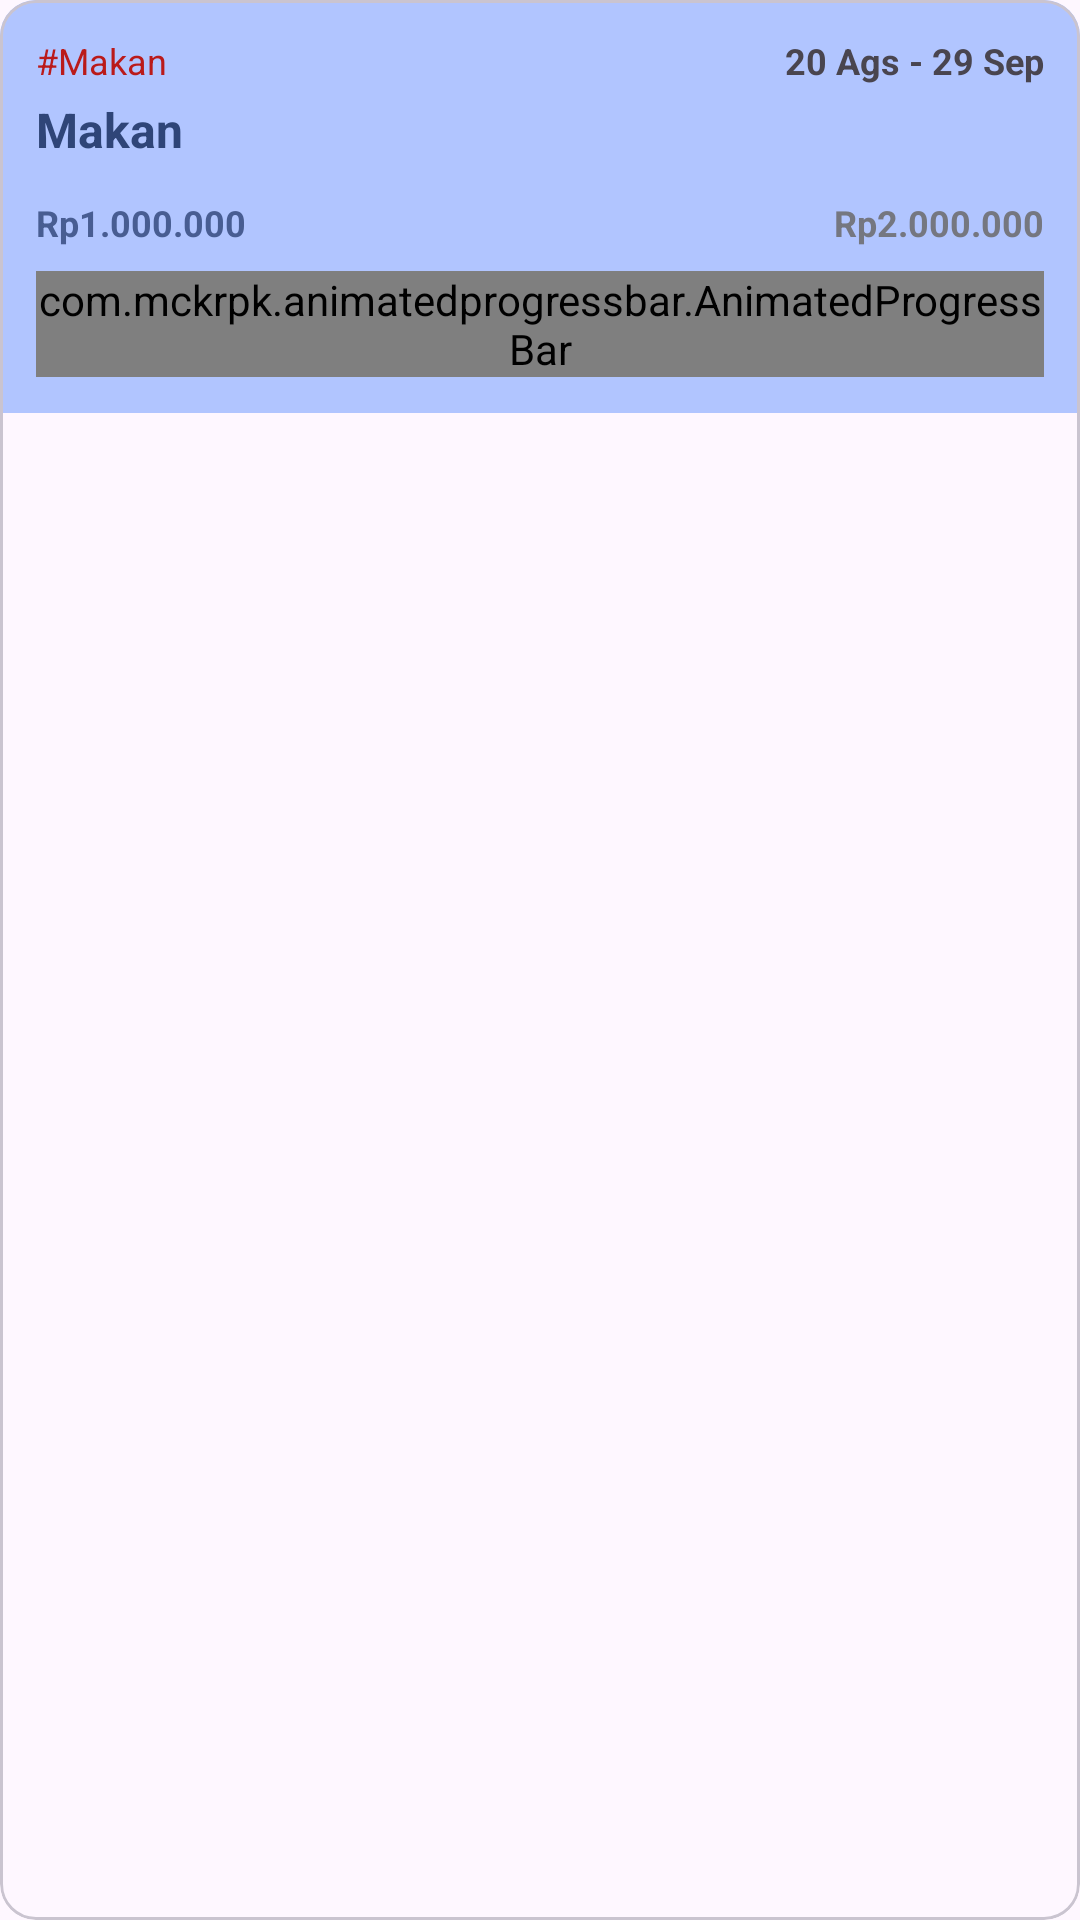

Produce the Android XML layout that renders to this screen, including the resource entries it uses.
<!-- AndroidManifest.xml: application theme Arto -->
<!-- res/layout/budget_layout.xml -->
<?xml version="1.0" encoding="utf-8"?>
<com.google.android.material.card.MaterialCardView xmlns:android="http://schemas.android.com/apk/res/android"
    xmlns:app="http://schemas.android.com/apk/res-auto"
    android:layout_width="match_parent"
    android:layout_height="wrap_content"
    android:layout_margin="4dp"
    android:elevation="4dp"
    app:cardCornerRadius="12dp">

    <LinearLayout
        android:layout_width="match_parent"
        android:layout_height="wrap_content"
        android:orientation="vertical"
        android:padding="12dp"
        android:background="@color/md_theme_primaryFixedDim">

        <LinearLayout
            android:layout_width="match_parent"
            android:layout_height="wrap_content"
            android:orientation="horizontal"
            android:layout_marginBottom="4dp">

            <TextView
                android:id="@+id/category_title"
                android:layout_width="0dp"
                android:layout_height="wrap_content"
                android:layout_weight="1"
                android:text="#Makan"
                android:textColor="@color/md_theme_error"
                android:textSize="12sp" />

            <TextView
                android:id="@+id/date_range_text"
                android:layout_width="0dp"
                android:layout_height="wrap_content"
                android:layout_weight="1"
                android:gravity="end"
                android:text="20 Ags - 29 Sep"
                android:textStyle="bold"
                android:textSize="12sp"/>

        </LinearLayout>

        <TextView
            android:id="@+id/budget_title"
            android:layout_width="match_parent"
            android:layout_height="wrap_content"
            android:text="Makan"
            android:textSize="16sp"
            android:textStyle="bold"
            android:textColor="@color/md_theme_onPrimaryContainer"/>

        <LinearLayout
            android:layout_width="match_parent"
            android:layout_height="wrap_content"
            android:orientation="horizontal"
            android:layout_marginTop="12dp">

            <TextView
                android:id="@+id/tv_current_amount"
                android:layout_width="0dp"
                android:layout_height="wrap_content"
                android:layout_weight="1"
                android:text="Rp1.000.000"
                android:textColor="@color/md_theme_primary"
                android:textSize="12sp"
                android:textStyle="bold" />

            <TextView
                android:id="@+id/tv_limit_amount"
                android:layout_width="0dp"
                android:layout_height="wrap_content"
                android:layout_weight="1"
                android:gravity="end"
                android:text="Rp2.000.000"
                android:textColor="@color/md_theme_outline"
                android:textSize="12sp"
                android:textStyle="bold" />

        </LinearLayout>

        <com.mckrpk.animatedprogressbar.AnimatedProgressBar
            android:id="@+id/progress_budget"
            android:layout_width="match_parent"
            android:layout_height="wrap_content"
            android:layout_marginTop="8dp"
            app:animationDurationInMs="1600"
            app:animationStyle="snake"
            app:lineWidth="8dp"
            app:max="100"
            app:progress="75"
            app:progressColor="@color/md_theme_primary"
            app:progressTipColor="@color/md_theme_secondary"
            app:progressTipEnabled="true"
            app:trackColor="@color/md_theme_outline"/>

    </LinearLayout>

</com.google.android.material.card.MaterialCardView>
<!-- resources referenced by this layout -->
<resources>
  <color name="md_theme_error">#BA1A1A</color>
  <color name="md_theme_onPrimaryContainer">#2F4578</color>
  <color name="md_theme_outline">#757780</color>
  <color name="md_theme_primary">#485D92</color>
  <color name="md_theme_primaryFixedDim">#B1C5FF</color>
  <color name="md_theme_secondary">#585E71</color>
  <color name="md_theme_onPrimary">#FFFFFF</color>
  <color name="md_theme_primaryContainer">#DAE2FF</color>
  <color name="md_theme_onSecondary">#FFFFFF</color>
  <color name="md_theme_secondaryContainer">#DCE2F9</color>
  <color name="md_theme_onSecondaryContainer">#404659</color>
  <color name="md_theme_tertiary">#735572</color>
  <color name="md_theme_onTertiary">#FFFFFF</color>
  <color name="md_theme_tertiaryContainer">#FED7FA</color>
  <color name="md_theme_onTertiaryContainer">#593D59</color>
  <color name="md_theme_onError">#FFFFFF</color>
  <color name="md_theme_errorContainer">#FFDAD6</color>
  <color name="md_theme_onErrorContainer">#93000A</color>
  <color name="md_theme_background">#FAF8FF</color>
  <color name="md_theme_onBackground">#1A1B21</color>
  <color name="md_theme_surface">#FAF8FF</color>
  <color name="md_theme_onSurface">#1A1B21</color>
  <color name="md_theme_surfaceVariant">#E1E2EC</color>
  <color name="md_theme_onSurfaceVariant">#44464F</color>
  <color name="md_theme_outlineVariant">#C5C6D0</color>
  <color name="md_theme_inverseSurface">#2F3036</color>
  <color name="md_theme_inverseOnSurface">#F1F0F7</color>
  <color name="md_theme_inversePrimary">#B1C5FF</color>
  <color name="md_theme_primaryFixed">#DAE2FF</color>
  <color name="md_theme_onPrimaryFixed">#001946</color>
  <color name="md_theme_onPrimaryFixedVariant">#2F4578</color>
  <color name="md_theme_secondaryFixed">#DCE2F9</color>
  <color name="md_theme_onSecondaryFixed">#151B2C</color>
  <color name="md_theme_secondaryFixedDim">#C0C6DC</color>
  <color name="md_theme_onSecondaryFixedVariant">#404659</color>
  <color name="md_theme_tertiaryFixed">#FED7FA</color>
  <color name="md_theme_onTertiaryFixed">#2A122C</color>
  <color name="md_theme_tertiaryFixedDim">#E0BBDD</color>
  <color name="md_theme_onTertiaryFixedVariant">#593D59</color>
  <color name="md_theme_surfaceDim">#DAD9E0</color>
  <color name="md_theme_surfaceBright">#FAF8FF</color>
  <color name="md_theme_surfaceContainerLowest">#FFFFFF</color>
  <color name="md_theme_surfaceContainerLow">#F4F3FA</color>
  <color name="md_theme_surfaceContainer">#EEEDF4</color>
  <color name="md_theme_surfaceContainerHigh">#E8E7EF</color>
  <color name="md_theme_surfaceContainerHighest">#E2E2E9</color>
</resources>
